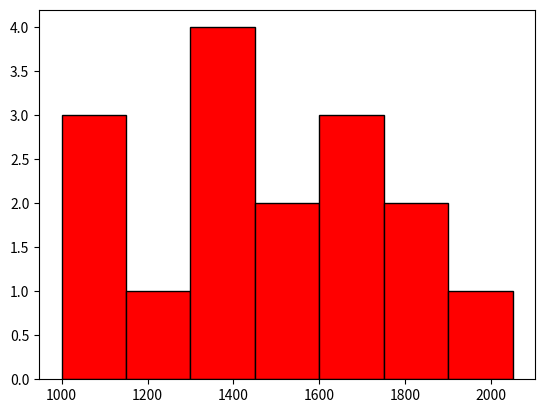
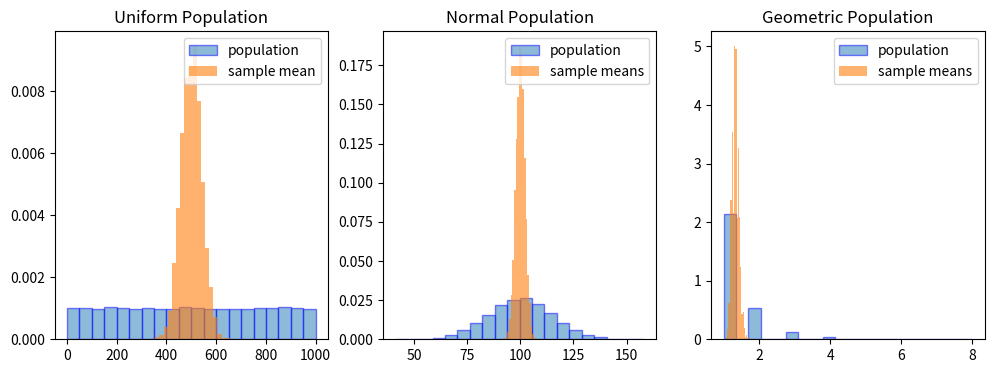

Write Python code to recreate these figures, in order.
import numpy as np
import random as rd
import itertools as it  # used as an iteration tool for obtaining all possible samples
import matplotlib.pyplot as plt

prices = [1000, 1200, 1600, 2000]

np.mean(prices)

np.std(prices)

samples = it.product(prices, repeat = 2)  # generates all possible samples of size 2 WITH replacement
sample_means = []

for i in samples:
    #print(i)  # uncomment to see the samples
    sample_means.append(np.mean(i))  # calculates the mean of each sample and adds it to the sample_means list

for mean in sample_means:
    print(mean)

fig, ax = plt.subplots()
bin_width = 150
ax.hist(
    sample_means,
    color='r',
    edgecolor='k',
    bins = np.arange(min(sample_means), max(sample_means) + bin_width, bin_width)
)

plt.show()

np.mean(sample_means)

np.std(sample_means)

larger_population = [rd.randint(500, 2500) for _ in range(50_000)]  # generate 50,000 random integers between 500 and 2500

np.mean(larger_population)

np.std(larger_population)

num_samples = 10_000
sample_means = []

for i in range(num_samples):  # create 10,000 samples
    sample_means.append(
        np.mean(rd.choices(larger_population, k = 100))  # sample 100 values (w/ replacement) from larger_population and take the mean
    )

np.mean(sample_means)

np.std(sample_means, ddof=1)  # is there much difference if we use ddof = 1 (sample standard deviation) instead?






















"""
Demonstrates the Central Limit Theorem on randomly generated uniform, 
normal, and geometric probability distributions.
"""

# Uniform distribution of population
data_unif = [rd.uniform(0,1000) for _ in range(50_000)]  # generate a population of 50,000 random uniform values between 0 and 1,000

# Normal distribution of population
data_norm = [rd.gauss(100,15) for _ in range(50_000)]  # generate a population of 50,000 random normal values with mean 100 and s.d. 15

# Geometric distribution of population
data_geom = [np.random.geometric(0.75) for _ in range(50_000)]  # generate a population of 50,000 random geometric values with mean of 5

sample_means_unif = []
sample_size = 50
for _ in range(10_000):  # do the following 10,000 times
    sample_unif = rd.choices(data_unif,k=sample_size)  # take a sample of 50 values from the population
    sample_means_unif.append(np.mean(sample_unif))  # add the mean of the sample to the sample_means list

sample_means_norm = []
sample_size = 50
for _ in range(10_000):  # do the following 10,000 times
    sample_norm = rd.choices(data_norm,k=sample_size)  # take a sample of 50 values from the population
    sample_means_norm.append(np.mean(sample_norm))  # add the mean of the sample to the sample_means list

sample_means_geom = []
sample_size = 50
for _ in range(10_000):  # do the following 10,000 times
    sample_geom = rd.choices(data_geom,k=sample_size)  # take a sample of 50 values from the population
    sample_means_geom.append(np.mean(sample_geom))  # add the mean of the sample to the sample_means list

pop_mean_unif = np.mean(data_unif)
mean_sample_means_unif = np.mean(sample_means_unif)

fig,ax = plt.subplots(1,3, figsize = (12,4))
ax[0].hist(data_unif, bins=20, density = True, alpha = 0.5, ec ='b', label='population')
ax[0].hist(sample_means_unif, bins=20, density = True, alpha = 0.6, label='sample mean')
ax[0].set_title('Uniform Population')
ax[0].legend(loc='upper right')
# plt.figtext(-0.25, -0.25, txt_unif_mean, wrap=True, horizontalalignment='center', fontsize=12)
ax[1].hist(data_norm, bins=20, density = True, alpha = 0.5, ec='b', label='population')
ax[1].hist(sample_means_norm, bins=20, density = True, alpha = 0.6, label='sample means')
ax[1].set_title('Normal Population')
ax[1].legend(loc='upper right')
ax[2].hist(data_geom, bins=20, density = True, alpha = 0.5, ec='b', label='population')
ax[2].hist(sample_means_geom, bins=20, density = True, alpha = 0.6, label='sample means')
ax[2].set_title('Geometric Population')
ax[2].legend(loc='upper right')
plt.show()





